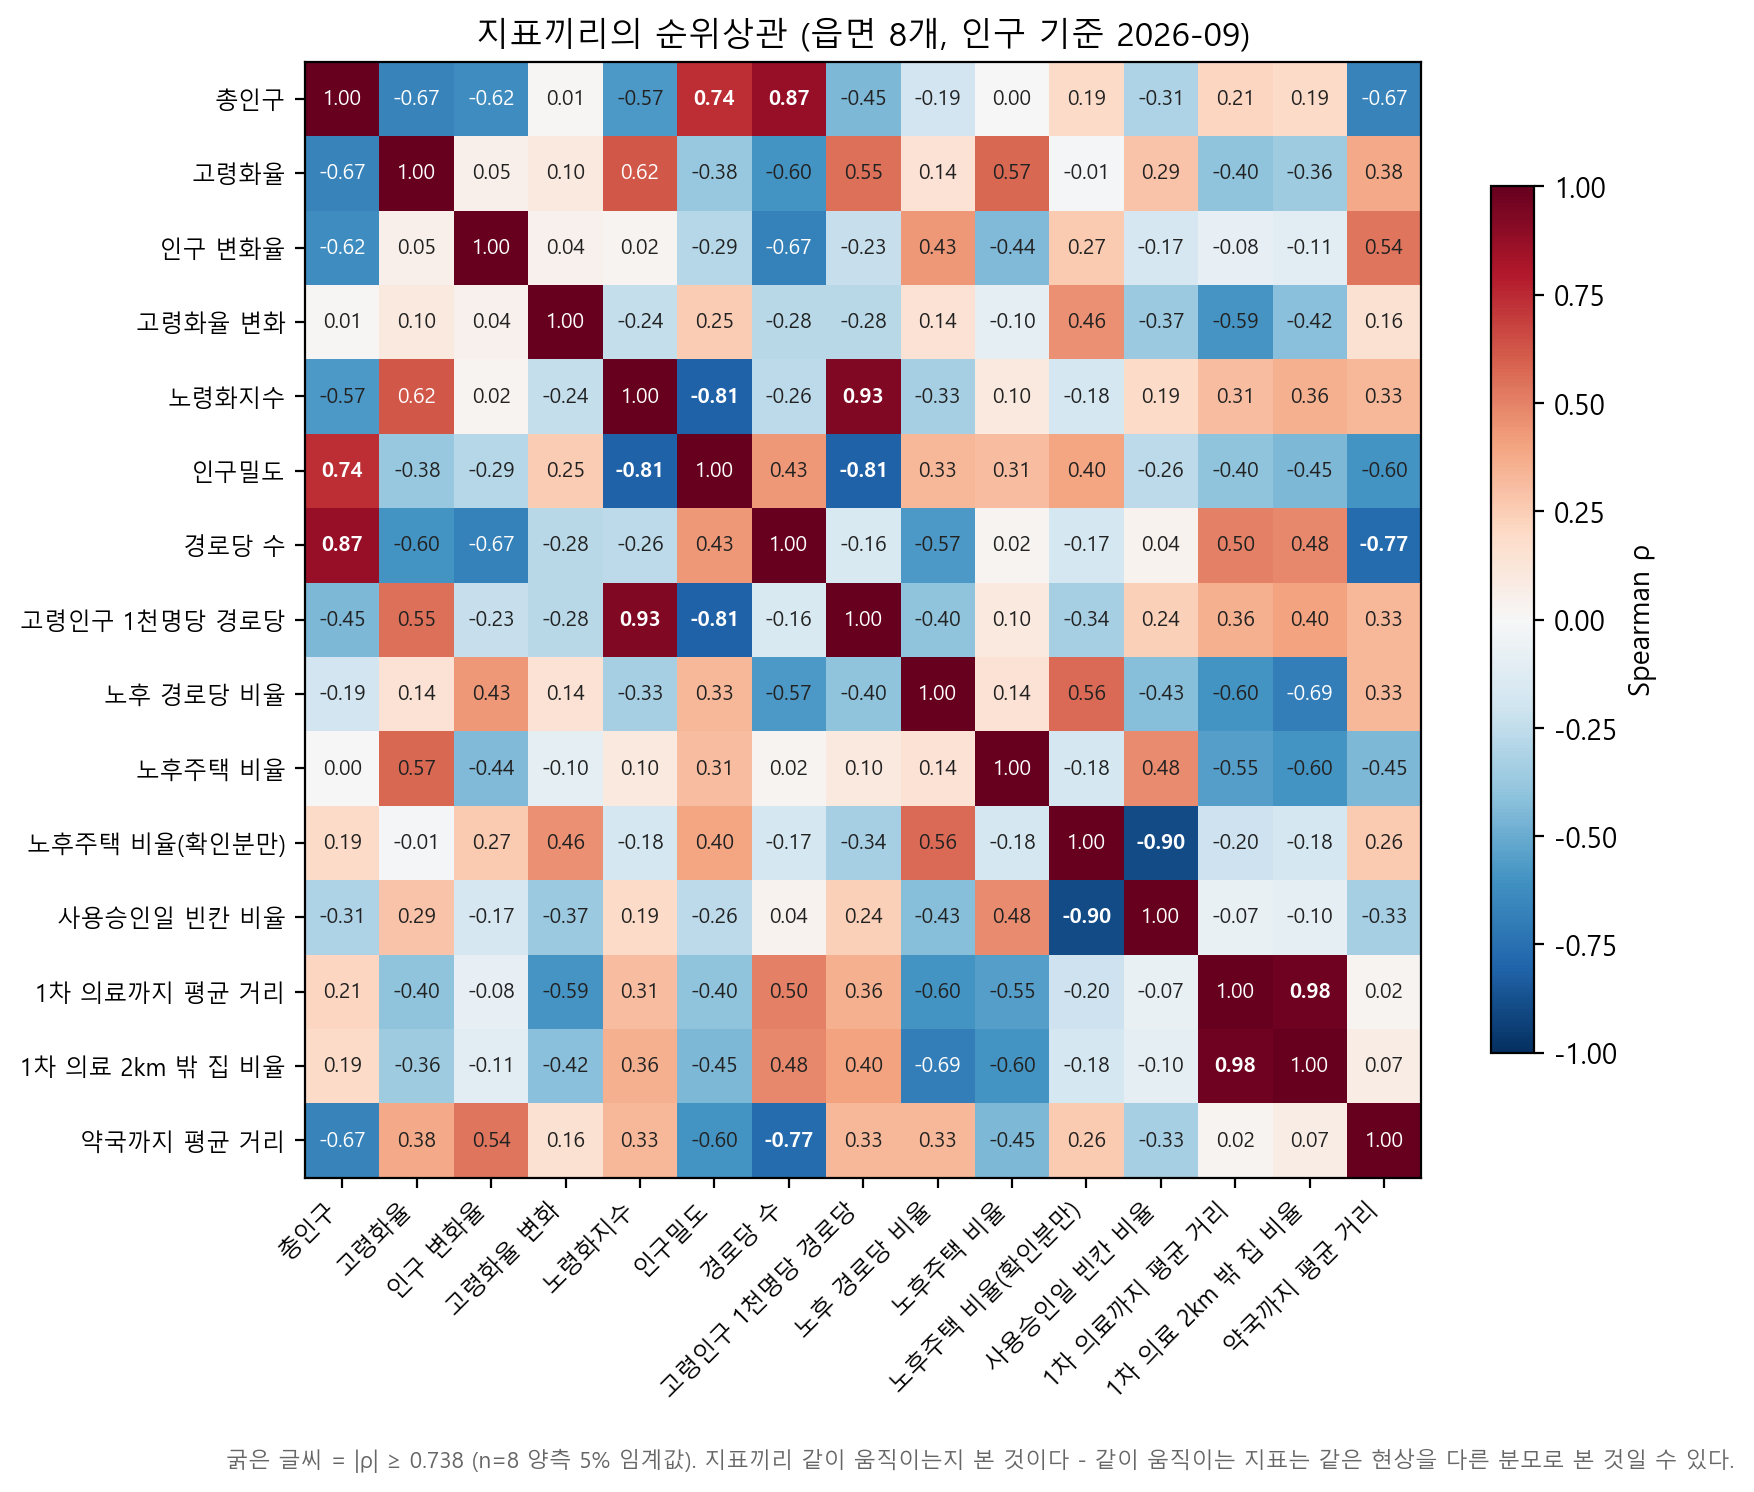

The file beside this chart, header and first rows:
지표, 총인구, 고령화율, 인구 변화율, 고령화율 변화, 노령화지수, 인구밀도, 경로당 수, 고령인구 1천명당 경로당, 노후 경로당 비율, 노후주택 비율, 노후주택 비율(확인분만), 사용승인일 빈칸 비율, 1차 의료까지 평균 거리, 1차 의료 2km 밖 집 비율, 약국까지 평균 거리
총인구, 1.0, -0.67, -0.62, 0.01, -0.57, 0.74, 0.87, -0.45, -0.19, 0.0, 0.19, -0.31, 0.21, 0.19, -0.67
고령화율, -0.67, 1.0, 0.05, 0.1, 0.62, -0.38, -0.6, 0.55, 0.14, 0.57, -0.01, 0.29, -0.4, -0.36, 0.38
인구 변화율, -0.62, 0.05, 1.0, 0.04, 0.02, -0.29, -0.67, -0.23, 0.43, -0.44, 0.27, -0.17, -0.08, -0.11, 0.54
고령화율 변화, 0.01, 0.1, 0.04, 1.0, -0.24, 0.25, -0.28, -0.28, 0.14, -0.1, 0.46, -0.37, -0.59, -0.42, 0.16
노령화지수, -0.57, 0.62, 0.02, -0.24, 1.0, -0.81, -0.26, 0.93, -0.33, 0.1, -0.18, 0.19, 0.31, 0.36, 0.33
인구밀도, 0.74, -0.38, -0.29, 0.25, -0.81, 1.0, 0.43, -0.81, 0.33, 0.31, 0.4, -0.26, -0.4, -0.45, -0.6
경로당 수, 0.87, -0.6, -0.67, -0.28, -0.26, 0.43, 1.0, -0.16, -0.57, 0.02, -0.17, 0.04, 0.5, 0.48, -0.77
고령인구 1천명당 경로당, -0.45, 0.55, -0.23, -0.28, 0.93, -0.81, -0.16, 1.0, -0.4, 0.1, -0.34, 0.24, 0.36, 0.4, 0.33
노후 경로당 비율, -0.19, 0.14, 0.43, 0.14, -0.33, 0.33, -0.57, -0.4, 1.0, 0.14, 0.56, -0.43, -0.6, -0.69, 0.33
노후주택 비율, 0.0, 0.57, -0.44, -0.1, 0.1, 0.31, 0.02, 0.1, 0.14, 1.0, -0.18, 0.48, -0.55, -0.6, -0.45
노후주택 비율(확인분만), 0.19, -0.01, 0.27, 0.46, -0.18, 0.4, -0.17, -0.34, 0.56, -0.18, 1.0, -0.9, -0.2, -0.18, 0.26
사용승인일 빈칸 비율, -0.31, 0.29, -0.17, -0.37, 0.19, -0.26, 0.04, 0.24, -0.43, 0.48, -0.9, 1.0, -0.07, -0.1, -0.33
1차 의료까지 평균 거리, 0.21, -0.4, -0.08, -0.59, 0.31, -0.4, 0.5, 0.36, -0.6, -0.55, -0.2, -0.07, 1.0, 0.98, 0.02
1차 의료 2km 밖 집 비율, 0.19, -0.36, -0.11, -0.42, 0.36, -0.45, 0.48, 0.4, -0.69, -0.6, -0.18, -0.1, 0.98, 1.0, 0.07
약국까지 평균 거리, -0.67, 0.38, 0.54, 0.16, 0.33, -0.6, -0.77, 0.33, 0.33, -0.45, 0.26, -0.33, 0.02, 0.07, 1.0
